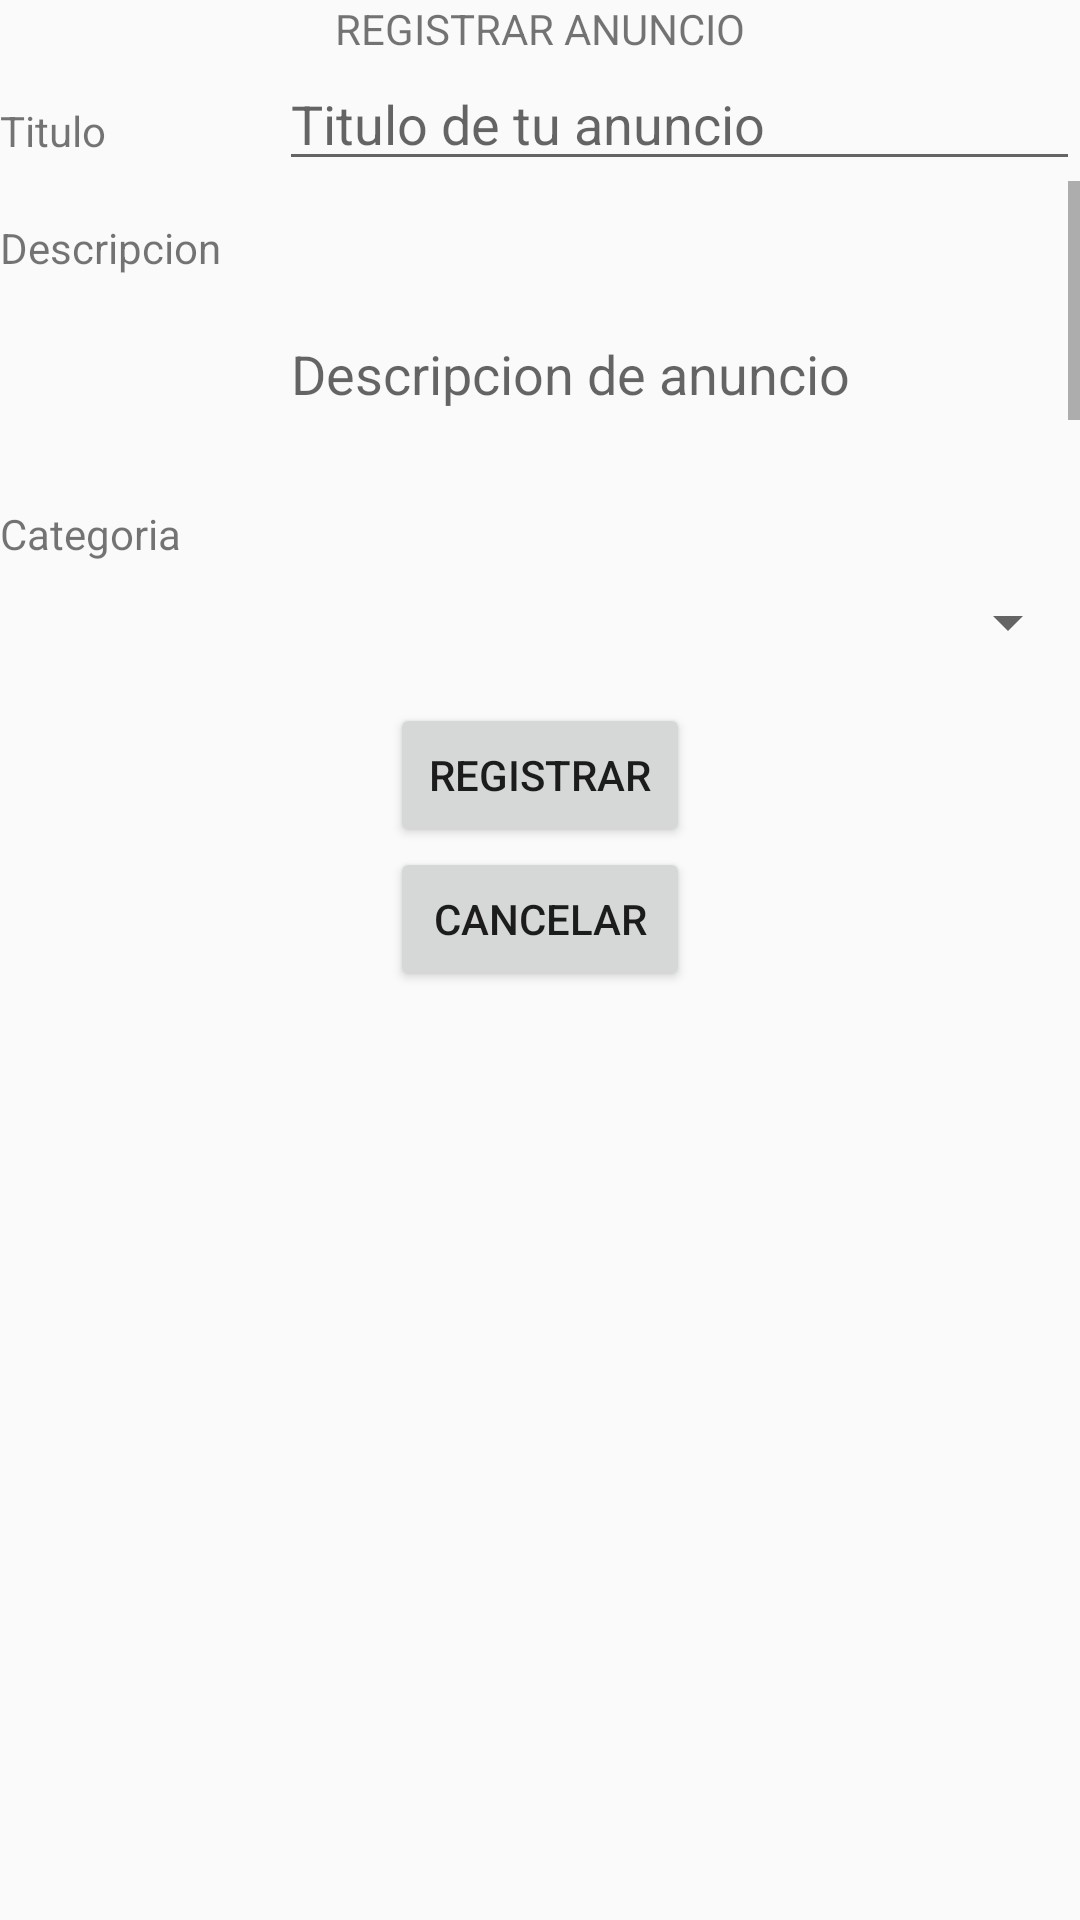

This screen was rendered from an Android layout file. Write that file and the resources it references.
<!-- AndroidManifest.xml: application theme AppTheme -->
<!-- res/layout/activity_crear_anuncio.xml -->
<?xml version="1.0" encoding="utf-8"?>
<ScrollView
    xmlns:android="http://schemas.android.com/apk/res/android"
    xmlns:tools="http://schemas.android.com/tools"
    android:layout_width="match_parent"
    android:layout_height="match_parent"
    tools:context=".CrearForoActivity">






        <LinearLayout
            android:layout_width="match_parent"
            android:layout_height="wrap_content"
            android:orientation="vertical">

            <LinearLayout
                android:layout_width="match_parent"
                android:layout_height="wrap_content"
                android:orientation="horizontal">

                <TextView
                    android:id="@+id/Crear_anuncio"
                    android:layout_width="match_parent"
                    android:layout_height="wrap_content"
                    android:text="REGISTRAR ANUNCIO"
                    android:gravity="center">

                </TextView>
            </LinearLayout>

            <LinearLayout
                android:layout_width="match_parent"
                android:layout_height="wrap_content">

                <LinearLayout
                    android:layout_width="93dp"
                    android:layout_height="wrap_content"
                    android:orientation="vertical">

                    <TextView
                        android:id="@+id/tituloAnuncio"
                        android:layout_width="match_parent"
                        android:layout_height="wrap_content"
                        android:layout_marginTop="15dp"
                        android:text="Titulo"></TextView>

                    <TextView
                        android:id="@+id/descripcion"
                        android:layout_width="match_parent"
                        android:layout_height="wrap_content"
                        android:layout_marginTop="20dp"
                        android:text="Descripcion"></TextView>

                </LinearLayout>
                <LinearLayout
                    android:layout_width="match_parent"
                    android:layout_height="wrap_content"
                    android:orientation="vertical">

                    <EditText
                        android:id="@+id/editTitulo"
                        android:layout_width="match_parent"
                        android:layout_height="wrap_content"
                        android:ems="1"
                        android:inputType="textPersonName"
                        android:hint="Titulo de tu anuncio" />
                    <ScrollView
                        android:layout_width="match_parent"
                        android:layout_height="100dp">
                        <EditText
                            android:id="@+id/editDescripcion"
                            android:layout_width="match_parent"
                            android:layout_height="100dp"
                            android:scrollbars="vertical"
                            android:lines="5"
                            android:ems="1"
                            android:inputType="textMultiLine"
                            android:hint="Descripcion de anuncio" />
                    </ScrollView>

                </LinearLayout>

            </LinearLayout>
            <LinearLayout
                android:layout_width="match_parent"
                android:layout_height="wrap_content"
                android:orientation="vertical"
                android:layout_marginTop="8dp">

                <TextView
                    android:id="@+id/estadoCategoria"
                    android:layout_width="match_parent"
                    android:layout_height="wrap_content"
                    android:text="Categoria"
                    ></TextView>

                <Spinner
                    android:id="@+id/spinnerCrear"
                    android:layout_width="fill_parent"
                    android:layout_height="wrap_content"
                    android:layout_marginTop="8dp"
                    />


            </LinearLayout>
            <Button
                android:id="@+id/buttonRegistrar"
                android:layout_width="100dp"
                android:layout_height="wrap_content"
                android:layout_marginTop="15dp"
                android:text="Registrar"
                android:layout_gravity="center"
                android:onClick="onClick"/>
            <Button
                android:id="@+id/buttonCancelar"
                android:layout_width="100dp"
                android:layout_height="wrap_content"
                android:text="Cancelar"
                android:layout_gravity="center"
                android:onClick="onClickCancelar"/>
        </LinearLayout>



</ScrollView>
<!-- resources referenced by this layout -->
<resources>
  <style name="AppTheme" parent="Theme.AppCompat.Light.DarkActionBar">
          
          <item name="colorPrimary">@color/colorPrimary</item>
          <item name="colorPrimaryDark">@color/colorPrimary</item>
          <item name="colorAccent">@color/colorAccent</item>
      </style>
  <color name="colorPrimary">#02030E</color>
  <color name="colorAccent">#D81B60</color>
</resources>
